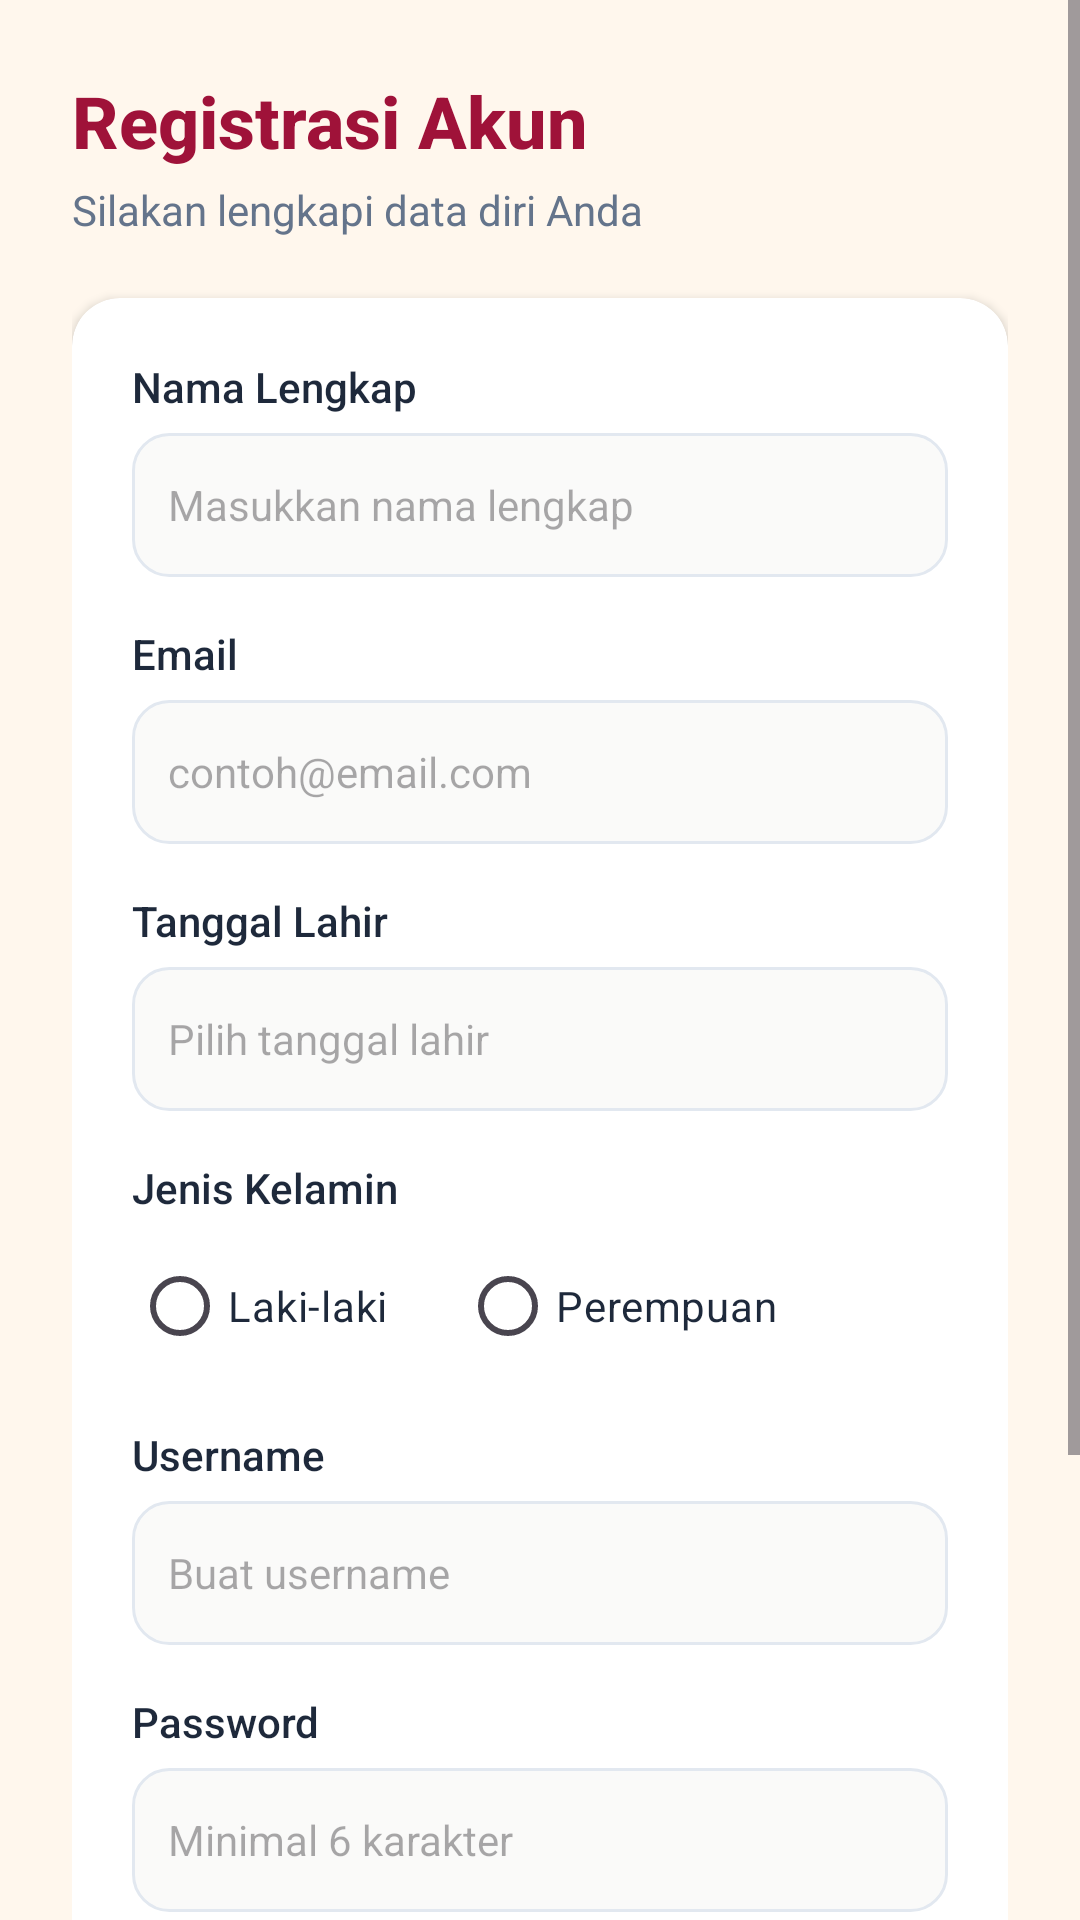

Reconstruct the res/layout file that produces this screen, plus the resources it refers to.
<!-- AndroidManifest.xml: application theme Theme.VTRChitato -->
<!-- res/layout/activity_register.xml -->
<?xml version="1.0" encoding="utf-8"?>
<ScrollView xmlns:android="http://schemas.android.com/apk/res/android"
    xmlns:app="http://schemas.android.com/apk/res-auto"
    android:layout_width="match_parent"
    android:layout_height="match_parent"
    android:background="@color/surface_canvas"
    android:fillViewport="true">

    <LinearLayout
        android:layout_width="match_parent"
        android:layout_height="wrap_content"
        android:orientation="vertical"
        android:padding="24dp">

        
        <TextView
            android:layout_width="wrap_content"
            android:layout_height="wrap_content"
            android:fontFamily="sans-serif-medium"
            android:text="Registrasi Akun"
            android:textColor="@color/brand_primary"
            android:textSize="24sp"
            android:textStyle="bold" />

        <TextView
            android:layout_width="wrap_content"
            android:layout_height="wrap_content"
            android:layout_marginTop="4dp"
            android:fontFamily="sans-serif"
            android:text="Silakan lengkapi data diri Anda"
            android:textColor="@color/text_secondary"
            android:textSize="14sp" />

        
        <androidx.cardview.widget.CardView
            android:layout_width="match_parent"
            android:layout_height="wrap_content"
            android:layout_marginTop="20dp"
            app:cardBackgroundColor="@color/surface_card"
            app:cardCornerRadius="16dp"
            app:cardElevation="2dp">

            <LinearLayout
                android:layout_width="match_parent"
                android:layout_height="wrap_content"
                android:orientation="vertical"
                android:padding="20dp">

                
                <TextView
                    android:layout_width="wrap_content"
                    android:layout_height="wrap_content"
                    android:fontFamily="sans-serif-medium"
                    android:text="Nama Lengkap"
                    android:textColor="@color/text_primary"
                    android:textSize="14sp" />

                <EditText
                    android:id="@+id/etName"
                    android:layout_width="match_parent"
                    android:layout_height="48dp"
                    android:layout_marginTop="6dp"
                    android:autofillHints="name"
                    android:background="@drawable/bg_input_field"
                    android:hint="Masukkan nama lengkap"
                    android:inputType="textPersonName"
                    android:paddingHorizontal="12dp"
                    android:textColor="@color/text_primary"
                    android:textSize="14sp" />

                
                <TextView
                    android:layout_width="wrap_content"
                    android:layout_height="wrap_content"
                    android:layout_marginTop="16dp"
                    android:fontFamily="sans-serif-medium"
                    android:text="Email"
                    android:textColor="@color/text_primary"
                    android:textSize="14sp" />

                <EditText
                    android:id="@+id/etEmail"
                    android:layout_width="match_parent"
                    android:layout_height="48dp"
                    android:layout_marginTop="6dp"
                    android:autofillHints="emailAddress"
                    android:background="@drawable/bg_input_field"
                    android:hint="contoh@email.com"
                    android:inputType="textEmailAddress"
                    android:paddingHorizontal="12dp"
                    android:textColor="@color/text_primary"
                    android:textSize="14sp" />

                
                <TextView
                    android:layout_width="wrap_content"
                    android:layout_height="wrap_content"
                    android:layout_marginTop="16dp"
                    android:fontFamily="sans-serif-medium"
                    android:text="Tanggal Lahir"
                    android:textColor="@color/text_primary"
                    android:textSize="14sp" />

                <EditText
                    android:id="@+id/etDob"
                    android:layout_width="match_parent"
                    android:layout_height="48dp"
                    android:layout_marginTop="6dp"
                    android:background="@drawable/bg_input_field"
                    android:clickable="true"
                    android:focusable="false"
                    android:hint="Pilih tanggal lahir"
                    android:paddingHorizontal="12dp"
                    android:textColor="@color/text_primary"
                    android:textSize="14sp" />

                
                <TextView
                    android:layout_width="wrap_content"
                    android:layout_height="wrap_content"
                    android:layout_marginTop="16dp"
                    android:fontFamily="sans-serif-medium"
                    android:text="Jenis Kelamin"
                    android:textColor="@color/text_primary"
                    android:textSize="14sp" />

                <RadioGroup
                    android:id="@+id/rgGender"
                    android:layout_width="match_parent"
                    android:layout_height="wrap_content"
                    android:layout_marginTop="6dp"
                    android:orientation="horizontal">

                    <RadioButton
                        android:id="@+id/rbMale"
                        android:layout_width="wrap_content"
                        android:layout_height="wrap_content"
                        android:text="Laki-laki"
                        android:textColor="@color/text_primary" />

                    <RadioButton
                        android:id="@+id/rbFemale"
                        android:layout_width="wrap_content"
                        android:layout_height="wrap_content"
                        android:layout_marginStart="24dp"
                        android:text="Perempuan"
                        android:textColor="@color/text_primary" />
                </RadioGroup>

                
                <TextView
                    android:layout_width="wrap_content"
                    android:layout_height="wrap_content"
                    android:layout_marginTop="16dp"
                    android:fontFamily="sans-serif-medium"
                    android:text="Username"
                    android:textColor="@color/text_primary"
                    android:textSize="14sp" />

                <EditText
                    android:id="@+id/etUsername"
                    android:layout_width="match_parent"
                    android:layout_height="48dp"
                    android:layout_marginTop="6dp"
                    android:autofillHints="username"
                    android:background="@drawable/bg_input_field"
                    android:hint="Buat username"
                    android:inputType="text"
                    android:paddingHorizontal="12dp"
                    android:textColor="@color/text_primary"
                    android:textSize="14sp" />

                
                <TextView
                    android:layout_width="wrap_content"
                    android:layout_height="wrap_content"
                    android:layout_marginTop="16dp"
                    android:fontFamily="sans-serif-medium"
                    android:text="Password"
                    android:textColor="@color/text_primary"
                    android:textSize="14sp" />

                <EditText
                    android:id="@+id/etPassword"
                    android:layout_width="match_parent"
                    android:layout_height="48dp"
                    android:layout_marginTop="6dp"
                    android:autofillHints="password"
                    android:background="@drawable/bg_input_field"
                    android:hint="Minimal 6 karakter"
                    android:inputType="textPassword"
                    android:paddingHorizontal="12dp"
                    android:textColor="@color/text_primary"
                    android:textSize="14sp" />

                
                <TextView
                    android:layout_width="wrap_content"
                    android:layout_height="wrap_content"
                    android:layout_marginTop="16dp"
                    android:fontFamily="sans-serif-medium"
                    android:text="Konfirmasi Password"
                    android:textColor="@color/text_primary"
                    android:textSize="14sp" />

                <EditText
                    android:id="@+id/etConfirmPassword"
                    android:layout_width="match_parent"
                    android:layout_height="48dp"
                    android:layout_marginTop="6dp"
                    android:autofillHints="password"
                    android:background="@drawable/bg_input_field"
                    android:hint="Ulangi password"
                    android:inputType="textPassword"
                    android:paddingHorizontal="12dp"
                    android:textColor="@color/text_primary"
                    android:textSize="14sp" />

                
                <Button
                    android:id="@+id/btnNext"
                    android:layout_width="match_parent"
                    android:layout_height="50dp"
                    android:layout_marginTop="24dp"
                    android:backgroundTint="@color/brand_primary"
                    android:fontFamily="sans-serif-medium"
                    android:text="Selanjutnya"
                    android:textColor="@color/white"
                    android:textSize="15sp"
                    app:cornerRadius="12dp" />

            </LinearLayout>
        </androidx.cardview.widget.CardView>

    </LinearLayout>
</ScrollView>
<!-- resources referenced by this layout -->
<resources>
  <color name="brand_primary">#9F1239</color>
  <color name="surface_canvas">#FFF7ED</color>
  <color name="surface_card">#FFFFFF</color>
  <color name="text_primary">#1E293B</color>
  <color name="text_secondary">#64748B</color>
  <color name="white">#FFFFFFFF</color>
  <!-- drawable bg_input_field (drawable) -->
  <?xml version="1.0" encoding="utf-8"?>
  <shape xmlns:android="http://schemas.android.com/apk/res/android"
      android:shape="rectangle">
      <solid android:color="@color/surface_input" />
      <corners android:radius="12dp" />
      <stroke
          android:width="1dp"
          android:color="@color/border_light" />
  </shape>
  <style name="Theme.VTRChitato" parent="Base.Theme.VTRChitato" />
  <color name="surface_input">#FAFAF9</color>
  <color name="border_light">#E2E8F0</color>
  <style name="Base.Theme.VTRChitato" parent="Theme.Material3.DayNight.NoActionBar">
          
          <item name="colorPrimary">@color/brand_primary</item>
          <item name="colorOnPrimary">@color/white</item>
          <item name="colorSecondary">@color/brand_secondary</item>
          <item name="colorOnSecondary">@color/white</item>
          <item name="android:windowBackground">@color/surface_canvas</item>
          <item name="android:statusBarColor">@color/brand_primary_dark</item>
      </style>
  <color name="brand_secondary">#F59E0B</color>
  <color name="brand_primary_dark">#881337</color>
</resources>
